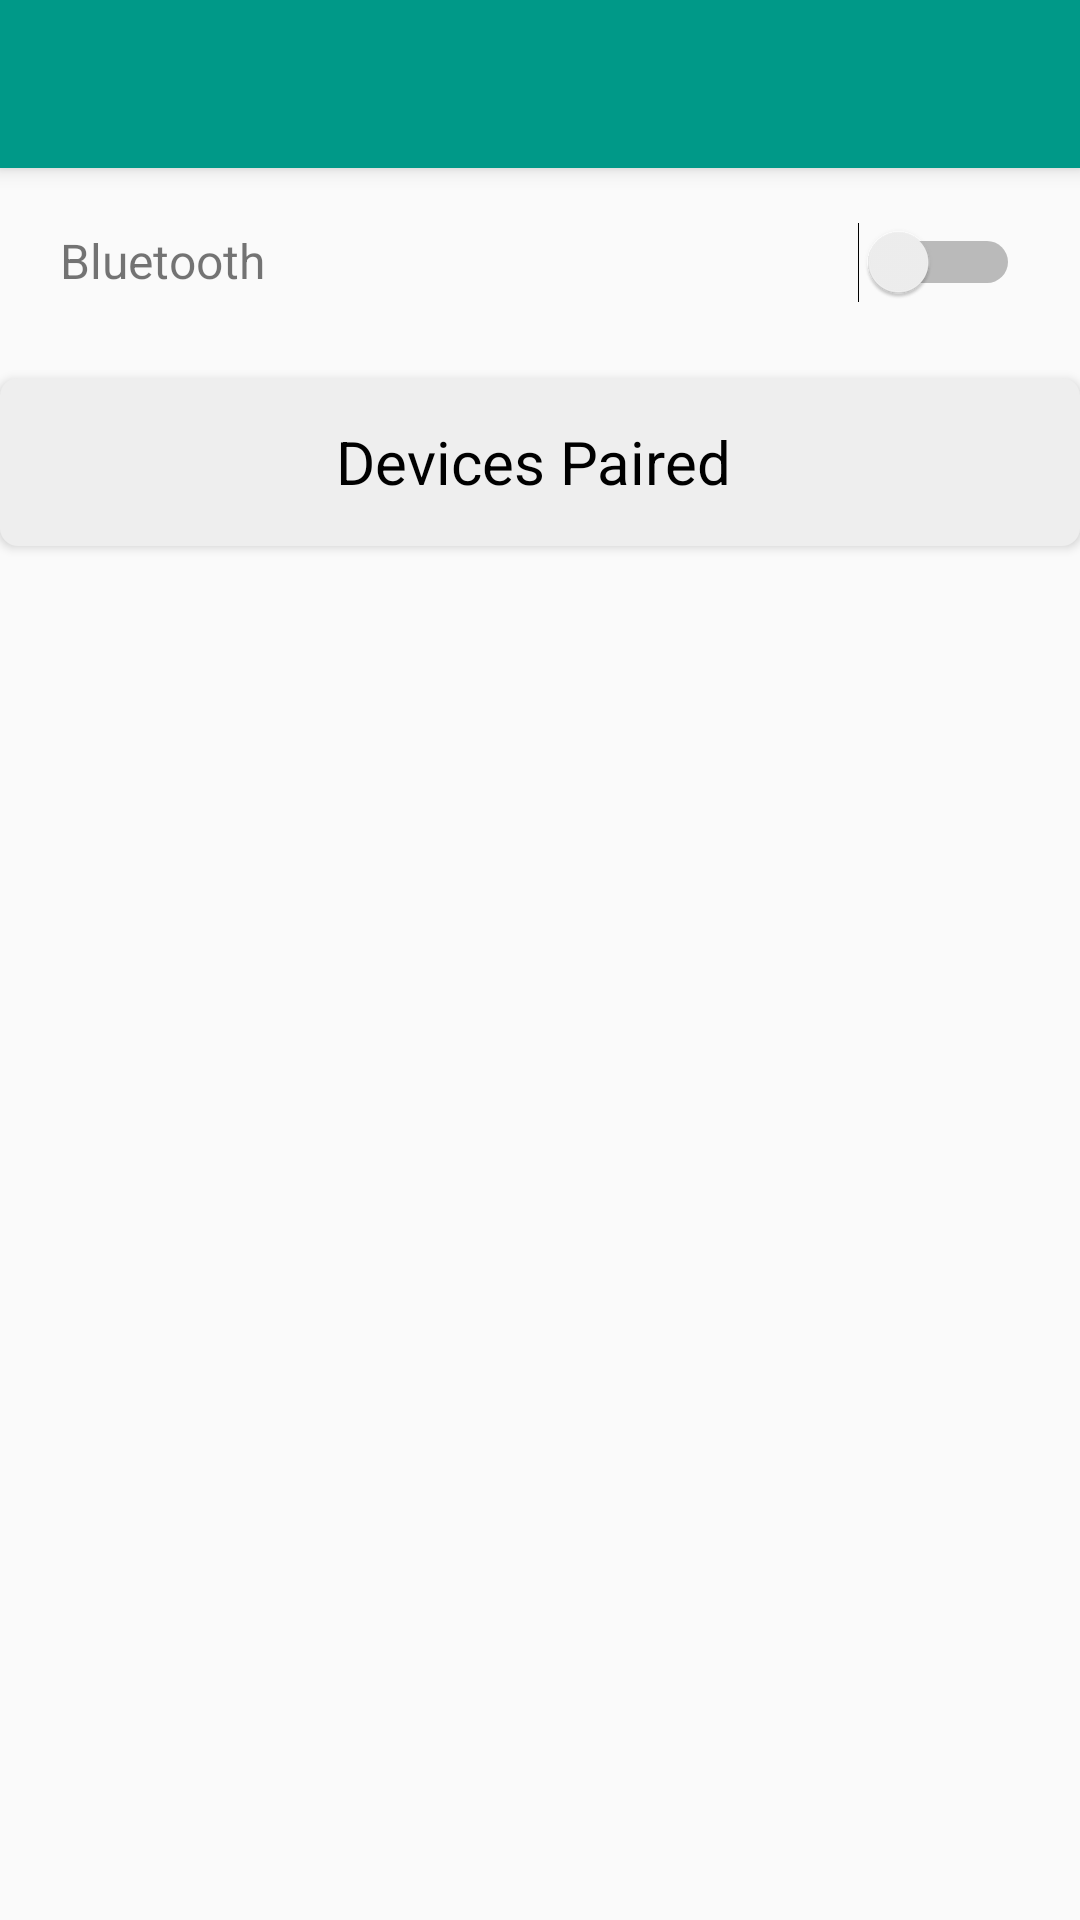

Produce the Android XML layout that renders to this screen, including the resource entries it uses.
<!-- AndroidManifest.xml: application theme AppTheme -->
<!-- res/layout/activity_home.xml -->
<LinearLayout xmlns:android="http://schemas.android.com/apk/res/android"
    android:orientation="vertical"
    xmlns:tools="http://schemas.android.com/tools"
    android:layout_width="match_parent"
    android:layout_height="match_parent"
    tools:context=".Home">

    <include
        layout="@layout/toolbar"
        android:id="@+id/toolbar" />

    <LinearLayout
        android:padding="10dp"
        android:orientation="horizontal"
        android:layout_width="match_parent"
        android:layout_height="60dp">

        <TextView
            android:text="Bluetooth"
            android:textSize="16dp"
            android:padding="10dp"
            android:layout_width="wrap_content"
            android:layout_height="wrap_content" />

        <Switch
            android:padding="10dp"
            android:id="@+id/bluetoothSwitch"
            android:layout_width="match_parent"
            android:layout_height="wrap_content" />
    </LinearLayout>

    <TextView
        android:textColor="#000000"
        android:elevation="2dp"
        android:background="@drawable/labl"
        android:gravity="center_horizontal|center_vertical"
        android:textSize="20dp"
        android:layout_marginTop="10dp"
        android:text="Devices Paired "
        android:layout_width="wrap_content"
        android:layout_height="wrap_content" />


    <ListView
        android:layout_marginTop="20dp"
        android:id="@+id/devicesListView"
        android:layout_width="match_parent"
        android:layout_height="match_parent">

    </ListView>
</LinearLayout>
<!-- res/layout/toolbar.xml (included above) -->
<android.support.v7.widget.Toolbar
    android:id="@+id/toolbar"
    android:background="#009988"
    xmlns:android="http://schemas.android.com/apk/res/android"
    android:layout_width="match_parent"
    android:layout_height="56dp"
    android:elevation="4dp"
    app:theme="@style/Base.ThemeOverlay.AppCompat.Dark"
    xmlns:app="http://schemas.android.com/apk/res-auto"></android.support.v7.widget.Toolbar>
<!-- resources referenced by this layout -->
<resources>
  <!-- drawable labl (drawable) -->
  <?xml version="1.0" encoding="utf-8"?>
  <shape
      android:shape="rectangle"
      xmlns:android="http://schemas.android.com/apk/res/android">
  
  
      <corners android:radius="6dp" />
      <solid android:color="#eeeeee" />
      <size
          android:height="56dp"
          android:width="800dp" />
  
  
  </shape>
  <style name="AppTheme" parent="Theme.AppCompat.Light.NoActionBar">
          <item name="colorPrimaryDark">#008855</item>
          <item name="colorAccent">#80aa88</item>
      </style>
</resources>
